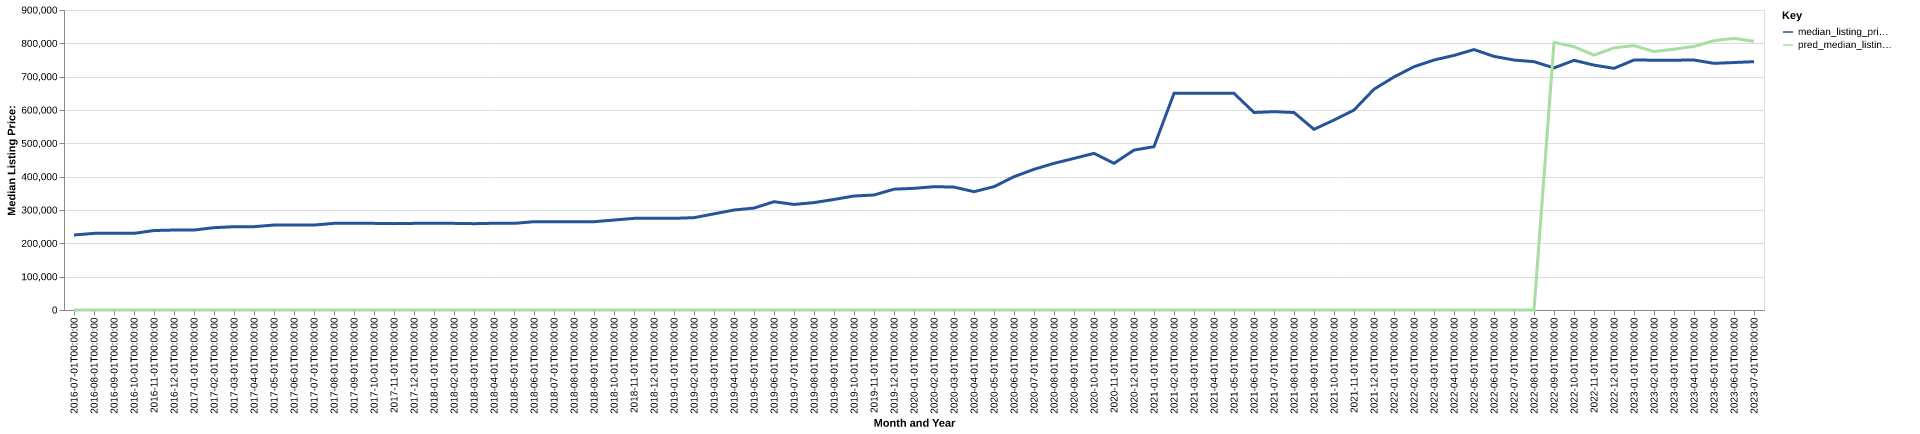

The table this chart was drawn from, first rows:
date, time_idx, median_listing_price, thirty_year_interest_rate_five, month, county_name, active_listing_count, median_days_on_market, pred_median_listing_price, month_year
2016-07-01, 0, 225000, 3.72, 7, Sevierville, TN, 1592, 89.0, 0, Jul-2016
2016-08-01, 1, 229900, 3.73, 8, Sevierville, TN, 1601, 97.0, 0, Aug-2016
2016-09-01, 2, 229925, 3.66, 9, Sevierville, TN, 1567, 101.0, 0, Sep-2016
2016-10-01, 3, 230000, 3.64, 10, Sevierville, TN, 1498, 106.0, 0, Oct-2016
2016-11-01, 4, 238400, 3.66, 11, Sevierville, TN, 1446, 107.0, 0, Nov-2016
2016-12-01, 5, 239900, 3.48, 12, Sevierville, TN, 1249, 114.0, 0, Dec-2016
2017-01-01, 6, 239900, 3.45, 1, Sevierville, TN, 1146, 114.0, 0, Jan-2017
2017-02-01, 7, 247000, 3.5, 2, Sevierville, TN, 1128, 110.0, 0, Feb-2017
2017-03-01, 8, 249900, 3.52, 3, Sevierville, TN, 1090, 91.0, 0, Mar-2017
2017-04-01, 9, 249900, 4.03, 4, Sevierville, TN, 1084, 80.0, 0, Apr-2017
2017-05-01, 10, 254900, 4.32, 5, Sevierville, TN, 1066, 83.0, 0, May-2017
2017-06-01, 11, 254900, 4.2, 6, Sevierville, TN, 1118, 83.0, 0, Jun-2017
2017-07-01, 12, 254900, 4.19, 7, Sevierville, TN, 1161, 81.0, 0, Jul-2017
2017-08-01, 13, 259900, 4.3, 8, Sevierville, TN, 1155, 82.0, 0, Aug-2017
2017-09-01, 14, 259900, 4.1, 9, Sevierville, TN, 1140, 88.0, 0, Sep-2017
2017-10-01, 15, 259900, 4.05, 10, Sevierville, TN, 1080, 93.0, 0, Oct-2017
2017-11-01, 16, 259100, 3.94, 11, Sevierville, TN, 1011, 101.0, 0, Nov-2017
2017-12-01, 17, 259900, 4.03, 12, Sevierville, TN, 954.0, 110.0, 0, Dec-2017
2018-01-01, 18, 259900, 3.93, 1, Sevierville, TN, 872.0, 113.0, 0, Jan-2018
2018-02-01, 19, 259900, 3.83, 2, Sevierville, TN, 844.0, 98.0, 0, Feb-2018
2018-03-01, 20, 259000, 3.94, 3, Sevierville, TN, 838.0, 74.0, 0, Mar-2018
2018-04-01, 21, 260169, 3.95, 4, Sevierville, TN, 818.0, 73.0, 0, Apr-2018
2018-05-01, 22, 259900, 3.99, 5, Sevierville, TN, 836.0, 67.0, 0, May-2018
2018-06-01, 23, 264900, 4.15, 6, Sevierville, TN, 866.0, 71.0, 0, Jun-2018
2018-07-01, 24, 264900, 4.4, 7, Sevierville, TN, 867.0, 77.0, 0, Jul-2018
2018-08-01, 25, 264900, 4.46, 8, Sevierville, TN, 875.0, 86.0, 0, Aug-2018
2018-09-01, 26, 264900, 4.58, 9, Sevierville, TN, 876.0, 83.0, 0, Sep-2018
2018-10-01, 27, 269900, 4.66, 10, Sevierville, TN, 850.0, 86.0, 0, Oct-2018
2018-11-01, 28, 274900, 4.62, 11, Sevierville, TN, 839.0, 87.0, 0, Nov-2018
2018-12-01, 29, 274900, 4.54, 12, Sevierville, TN, 798.0, 94.0, 0, Dec-2018
2019-01-01, 30, 274950, 4.6, 1, Sevierville, TN, 745.0, 98.0, 0, Jan-2019
2019-02-01, 31, 277000, 4.72, 2, Sevierville, TN, 713.0, 92.0, 0, Feb-2019
2019-03-01, 32, 288471, 4.9, 3, Sevierville, TN, 704.0, 79.0, 0, Mar-2019
2019-04-01, 33, 299900, 4.94, 4, Sevierville, TN, 692.0, 66.0, 0, Apr-2019
2019-05-01, 34, 305825, 4.75, 5, Sevierville, TN, 696.0, 63.0, 0, May-2019
2019-06-01, 35, 324900, 4.51, 6, Sevierville, TN, 708.0, 61.0, 0, Jun-2019
2019-07-01, 36, 316675, 4.41, 7, Sevierville, TN, 696.0, 68.0, 0, Jul-2019
2019-08-01, 37, 322200, 4.41, 8, Sevierville, TN, 687.0, 70.0, 0, Aug-2019
2019-09-01, 38, 331650, 4.2, 9, Sevierville, TN, 701.0, 67.0, 0, Sep-2019
2019-10-01, 39, 341950, 4.14, 10, Sevierville, TN, 713.0, 65.0, 0, Oct-2019
2019-11-01, 40, 345000, 3.84, 11, Sevierville, TN, 714.0, 68.0, 0, Nov-2019
2019-12-01, 41, 362475, 3.81, 12, Sevierville, TN, 669.0, 74.0, 0, Dec-2019
2020-01-01, 42, 365000, 3.75, 1, Sevierville, TN, 625.0, 85.0, 0, Jan-2020
2020-02-01, 43, 369950, 3.73, 2, Sevierville, TN, 575.0, 87.0, 0, Feb-2020
2020-03-01, 44, 368746, 3.78, 3, Sevierville, TN, 580.0, 70.0, 0, Mar-2020
2020-04-01, 45, 354950, 3.75, 4, Sevierville, TN, 713.0, 61.0, 0, Apr-2020
2020-05-01, 46, 370000, 3.74, 5, Sevierville, TN, 689.0, 72.0, 0, May-2020
2020-06-01, 47, 399900, 3.72, 6, Sevierville, TN, 641.0, 86.0, 0, Jun-2020
2020-07-01, 48, 422100, 3.49, 7, Sevierville, TN, 584.0, 78.0, 0, Jul-2020
2020-08-01, 49, 440000, 3.65, 8, Sevierville, TN, 501.0, 71.0, 0, Aug-2020
2020-09-01, 50, 454725, 3.33, 9, Sevierville, TN, 398.0, 67.0, 0, Sep-2020
2020-10-01, 51, 469900, 3.28, 10, Sevierville, TN, 331.0, 61.0, 0, Oct-2020
2020-11-01, 52, 440000, 3.21, 11, Sevierville, TN, 320.0, 53.0, 0, Nov-2020
2020-12-01, 53, 479725, 3.07, 12, Sevierville, TN, 325.0, 50.0, 0, Dec-2020
2021-01-01, 54, 489950, 2.99, 1, Sevierville, TN, 305.0, 52.0, 0, Jan-2021
2021-02-01, 55, 650000, 2.93, 2, Sevierville, TN, 379.0, 19.0, 0, Feb-2021
2021-03-01, 56, 650000, 2.88, 3, Sevierville, TN, 405.0, 35.0, 0, Mar-2021
2021-04-01, 57, 650000, 2.84, 4, Sevierville, TN, 456.0, 45.0, 0, Apr-2021
2021-05-01, 58, 650000, 2.71, 5, Sevierville, TN, 478.0, 44.0, 0, May-2021
2021-06-01, 59, 592450, 2.79, 6, Sevierville, TN, 441.0, 36.0, 0, Jun-2021
... 25 more rows
